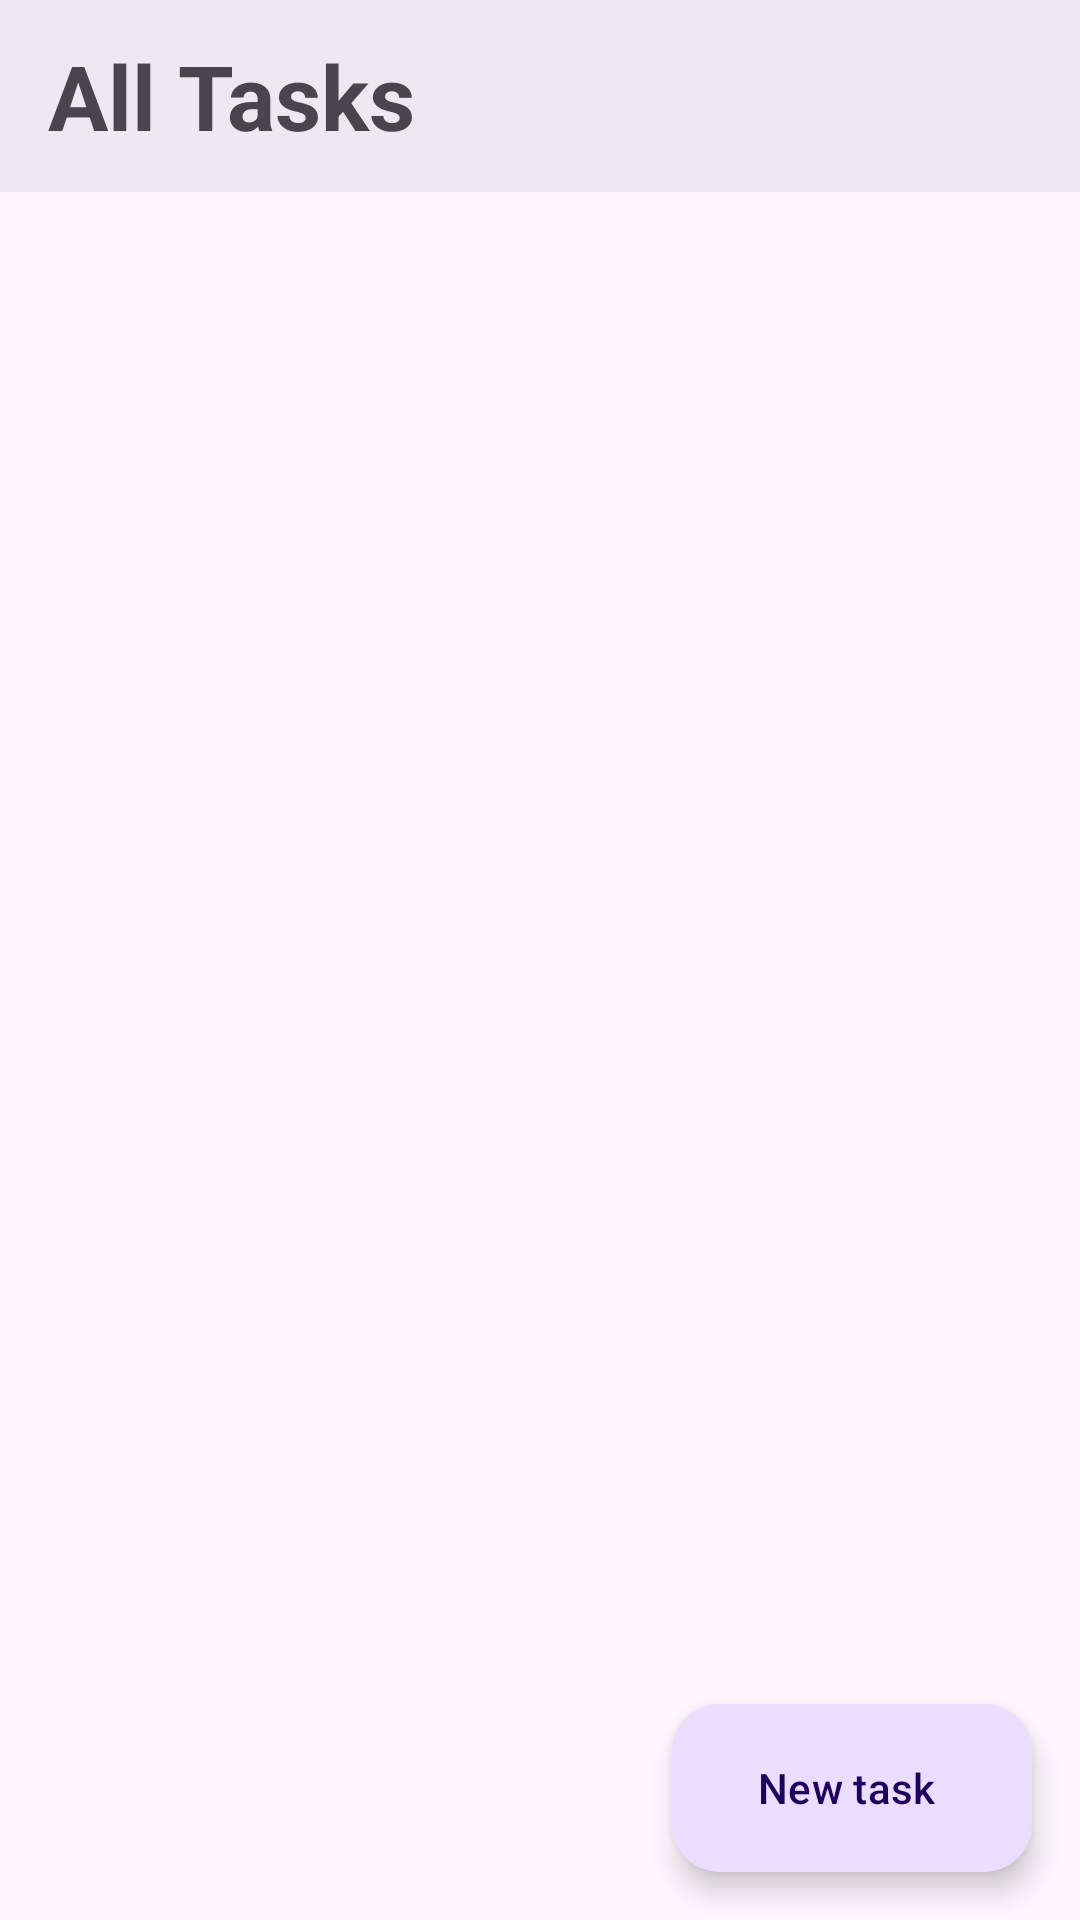

Here is an Android app screen rendered from its layout file. Give the layout XML and the strings, colors and styles it references.
<!-- AndroidManifest.xml: application theme Theme.Material -->
<!-- res/layout/task_fragment.xml -->
<?xml version="1.0" encoding="utf-8"?>
<androidx.coordinatorlayout.widget.CoordinatorLayout xmlns:android="http://schemas.android.com/apk/res/android"
    xmlns:app="http://schemas.android.com/apk/res-auto"
    xmlns:tools="http://schemas.android.com/tools"
    android:layout_width="match_parent"
    android:layout_height="match_parent"
    tools:context=".TaskFragment"
    android:orientation="vertical">
    <com.google.android.material.appbar.AppBarLayout
        android:id="@+id/appBarLayout"
        android:layout_width="match_parent"
        android:layout_height="wrap_content"
        android:theme="@style/Base.Theme.Material"
        android:background="#ede9f2">
        <androidx.appcompat.widget.Toolbar
            android:id="@+id/toolbar"
            android:layout_width="match_parent"
            android:layout_height="wrap_content"
            app:layout_scrollFlags="noScroll"
            android:theme="@style/Base.Theme.Material">
            <ImageView
                android:layout_width="wrap_content"
                android:layout_height="wrap_content" />
            <TextView
                android:layout_width="wrap_content"
                android:layout_height="wrap_content"
                android:text="All Tasks"
                android:textSize="30sp"
                android:textStyle="bold"
                android:textColor="@color/common_google_signin_btn_text_light"
                tools:ignore="HardcodedText" />
        </androidx.appcompat.widget.Toolbar>
    </com.google.android.material.appbar.AppBarLayout>

    <com.google.android.material.floatingactionbutton.ExtendedFloatingActionButton
        android:id="@+id/extended_fab"
        android:layout_width="wrap_content"
        android:layout_height="wrap_content"
        android:layout_gravity="bottom|end"
        android:layout_marginEnd="16dp"
        android:layout_marginBottom="16dp"
        android:text="New task"
        app:icon="@drawable/ic_add" />

    <androidx.core.widget.NestedScrollView
        android:id="@+id/scrollView"
        android:layout_width="match_parent"
        android:layout_height="wrap_content"
        app:layout_behavior="@string/appbar_scrolling_view_behavior">
        <androidx.recyclerview.widget.RecyclerView
            android:id="@+id/recyclerViewMail"
            android:layout_width="match_parent"
            android:layout_height="match_parent"
            app:layout_anchor="@+id/linearLayout3"
            app:layout_behavior="@string/appbar_scrolling_view_behavior"
            app:layout_anchorGravity="center" />
    </androidx.core.widget.NestedScrollView>
</androidx.coordinatorlayout.widget.CoordinatorLayout>
<!-- resources referenced by this layout -->
<resources>
  <style name="Base.Theme.Material" parent="Theme.Material3.DayNight.NoActionBar">
          
          
      </style>
  <style name="Theme.Material" parent="Base.Theme.Material" />
</resources>
